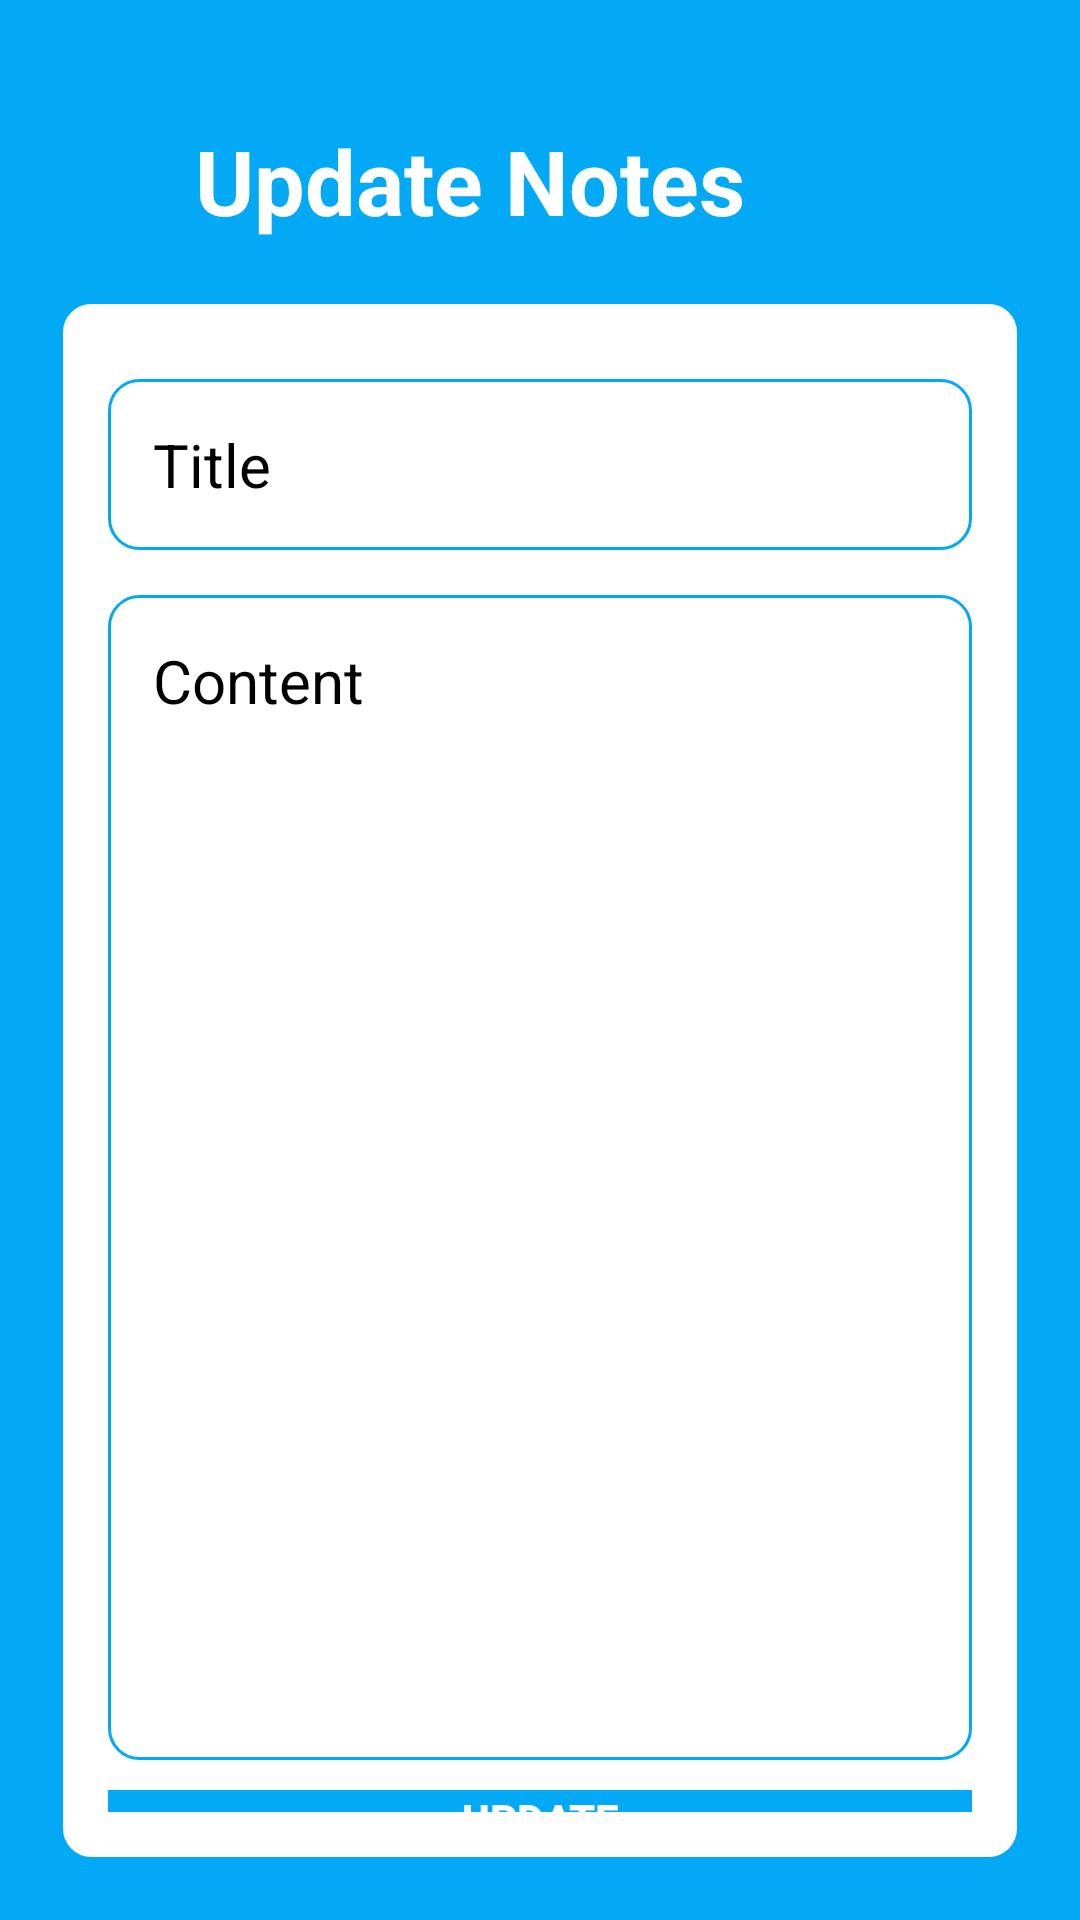

Android layout source for this screen:
<!-- AndroidManifest.xml: application theme Theme.NotesApp -->
<!-- res/layout/activity_update_data.xml -->
<?xml version="1.0" encoding="utf-8"?>
<RelativeLayout xmlns:android="http://schemas.android.com/apk/res/android"
    xmlns:app="http://schemas.android.com/apk/res-auto"
    xmlns:tools="http://schemas.android.com/tools"
    android:layout_width="match_parent"
    android:layout_height="match_parent"
    android:background="#03A9F4"
    android:padding="20dp"
    tools:context=".UpdateData">

    <ImageView
        android:id="@+id/btn_prev"
        android:layout_width="35dp"
        android:layout_height="35dp"
        android:layout_marginTop="22dp"
        android:layout_marginEnd="10dp"
        android:src="@drawable/arrow"/>

    <TextView
        android:id="@+id/add_txt"
        android:layout_width="wrap_content"
        android:layout_height="wrap_content"
        android:layout_marginTop="20dp"
        android:text="@string/update_notes"
        android:layout_toEndOf="@id/btn_prev"
        android:textColor="@color/white"
        android:textSize="30sp"
        android:textStyle="bold" />

    <LinearLayout
        android:layout_width="match_parent"
        android:layout_height="wrap_content"
        android:layout_below="@id/add_txt"
        android:layout_marginTop="20dp"
        android:background="@drawable/rounded_corners"
        android:orientation="vertical"
        android:padding="16dp">

        <EditText
            android:id="@+id/edt_title"
            android:layout_width="match_parent"
            android:layout_height="wrap_content"
            android:layout_marginTop="10dp"
            android:background="@drawable/rounded_corners"
            android:hint="@string/title"
            android:padding="15dp"
            android:textColor="@color/black"
            android:textColorHint="@color/black"
            android:textSize="20sp" />

        <EditText
            android:id="@+id/edt_content"
            android:layout_width="match_parent"
            android:layout_height="wrap_content"
            android:layout_marginTop="15dp"
            android:background="@drawable/rounded_corners"
            android:gravity="start"
            android:hint="@string/content"
            android:minLines="15"
            android:padding="15dp"
            android:textColor="@color/black"
            android:textColorHint="@color/black"
            android:textSize="20sp" />

        <androidx.appcompat.widget.AppCompatButton
            android:id="@+id/btn_update"
            android:layout_width="match_parent"
            android:background="#03A9F4"
            android:layout_marginTop="10dp"
            android:text="@string/update"
            android:textColor="@color/white"
            android:textStyle="bold"
            android:layout_height="wrap_content"/>
    </LinearLayout>

</RelativeLayout>
<!-- resources referenced by this layout -->
<resources>
  <!-- drawable rounded_corners (drawable) -->
  <?xml version="1.0" encoding="utf-8"?>
  <shape xmlns:android="http://schemas.android.com/apk/res/android"
      android:shape="rectangle">
      <corners android:radius="10dp" />
      <stroke android:color="#03A9F4" android:width="1dp"/>
      <solid android:color="@color/white" />
  </shape>
  <string name="content">Content</string>
  <string name="title">Title</string>
  <string name="update">Update</string>
  <string name="update_notes">Update Notes</string>
  <style name="Theme.NotesApp" parent="Base.Theme.NotesApp" />
  <style name="Base.Theme.NotesApp" parent="Theme.Material3.DayNight.NoActionBar">
          
           <item name="colorPrimary">@color/white</item>
      </style>
  <!-- not gathered from this repository: default colours our renderer supplied (Android Studio template values) -->
  <color name="black">#FF000000</color>
  <color name="white">#FFFFFFFF</color>
</resources>
